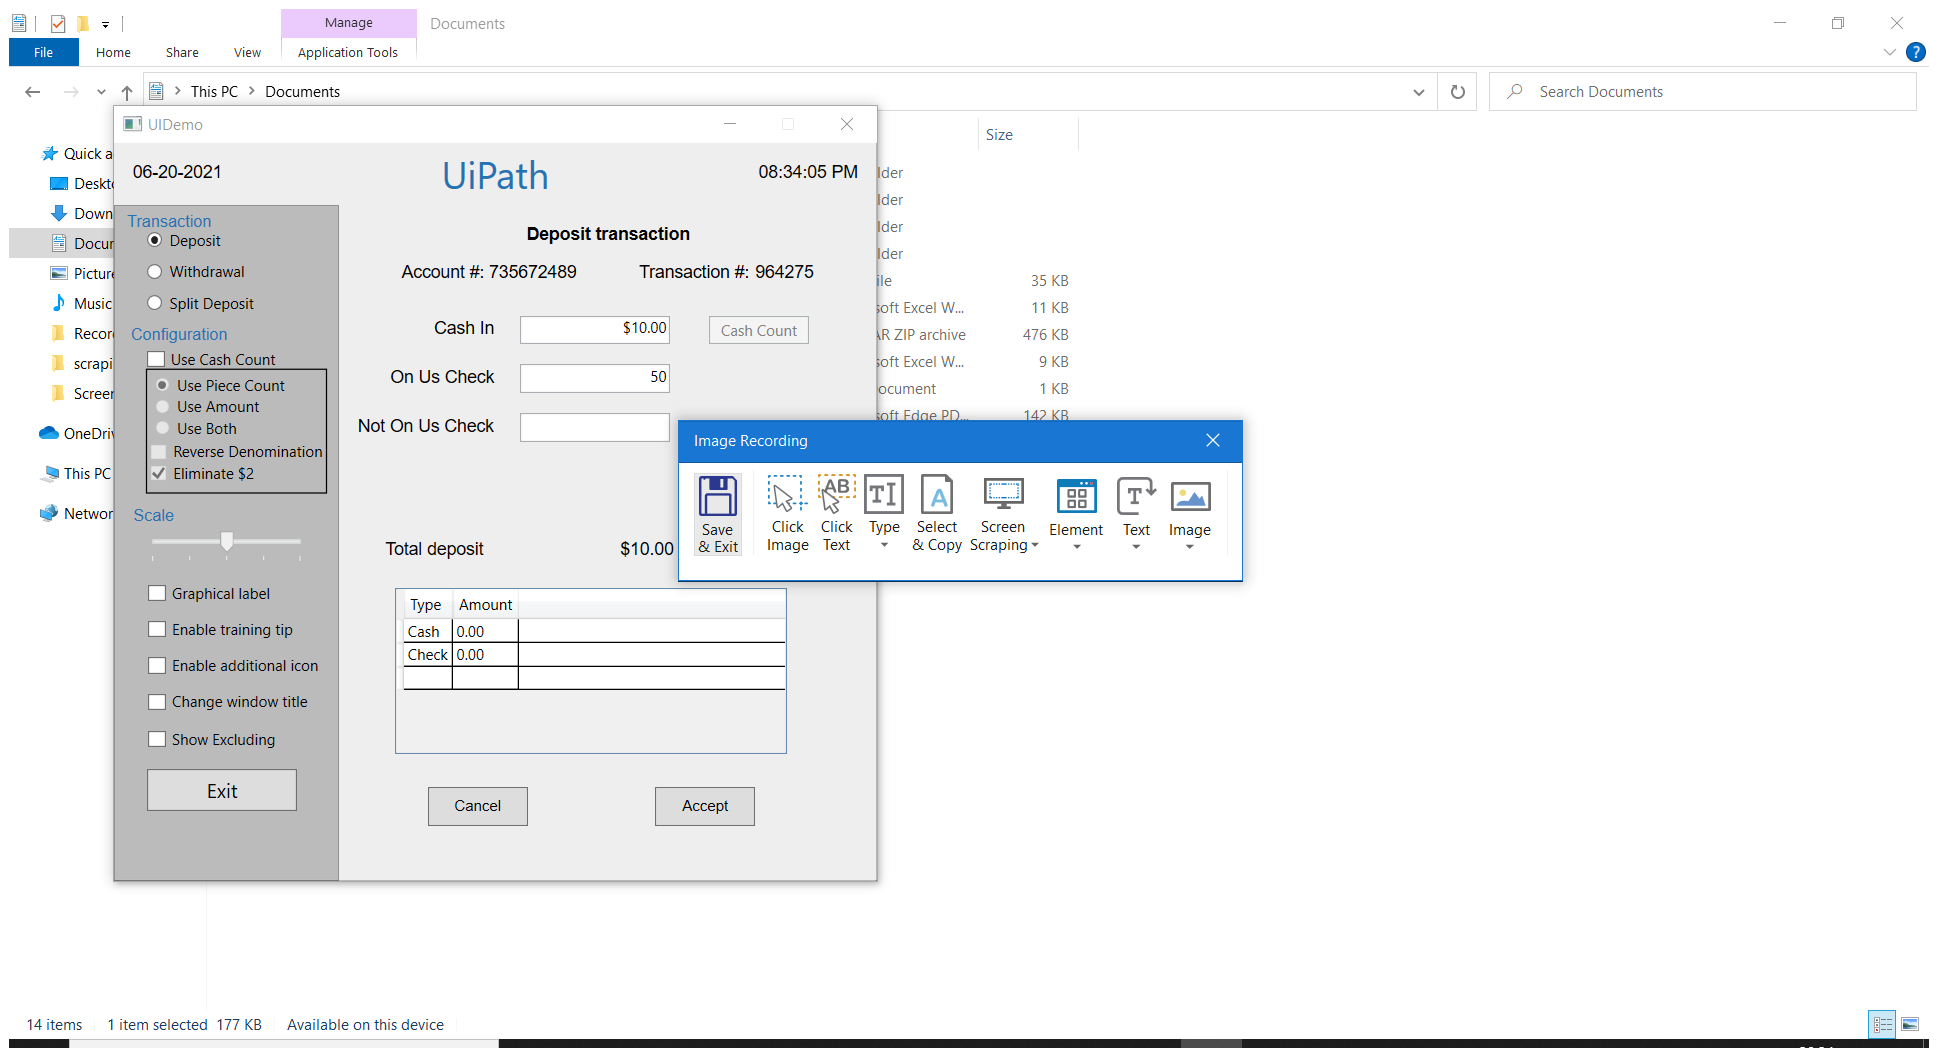
Workflow: Image_rec

Step 1: Attach Window 'Documents Cabinetwc' on the element in window 'Documents' (explorer.exe)

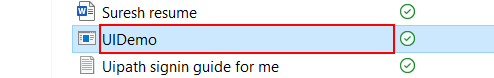
Step 2: click on 'editable text  Name' in window 'ShellView'

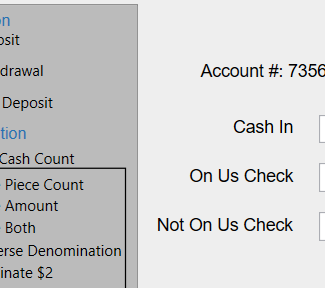
Step 3: Attach Window 'UiDemo Hwndwrapp' on the element in window 'UiDemo' (uidemo.exe)

Step 4: type "admin" into 'user' (no picture)

Step 5: type [Password] into 'pass' (no picture)

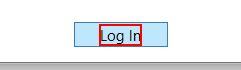
Step 6: click on the text 'Log In'

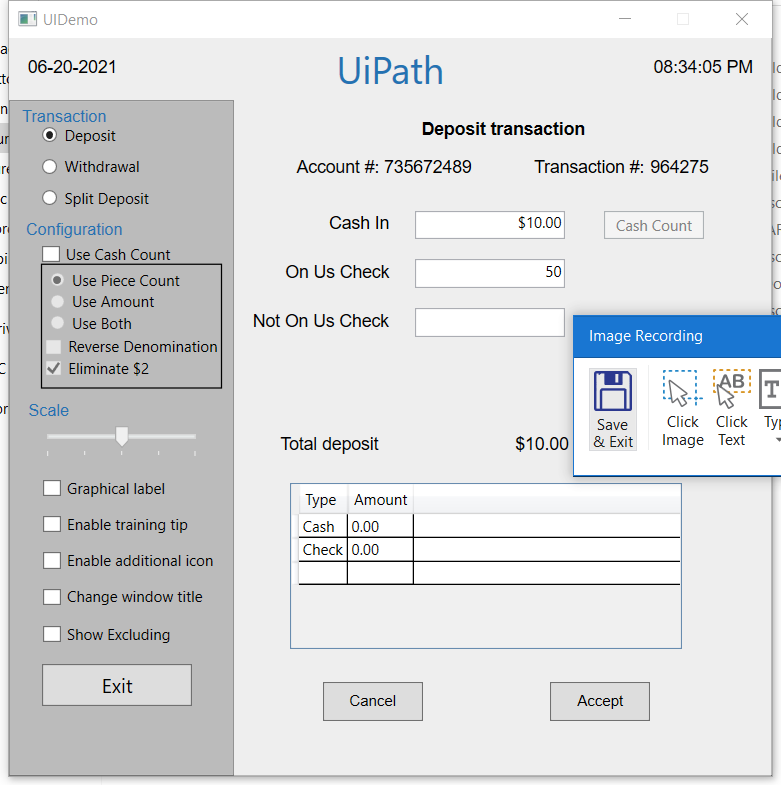
Step 7: Attach Window 'UIDemo Hwndwrapp' on the element in window 'UIDemo' (uidemo.exe)

Step 8: type "10" into 'cashintb' (no picture)

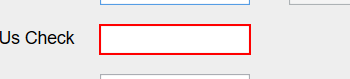
Step 9: type "50" into 'onustb'

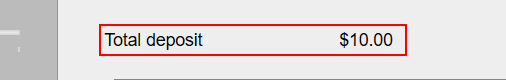
Step 10: get-text from 'client'